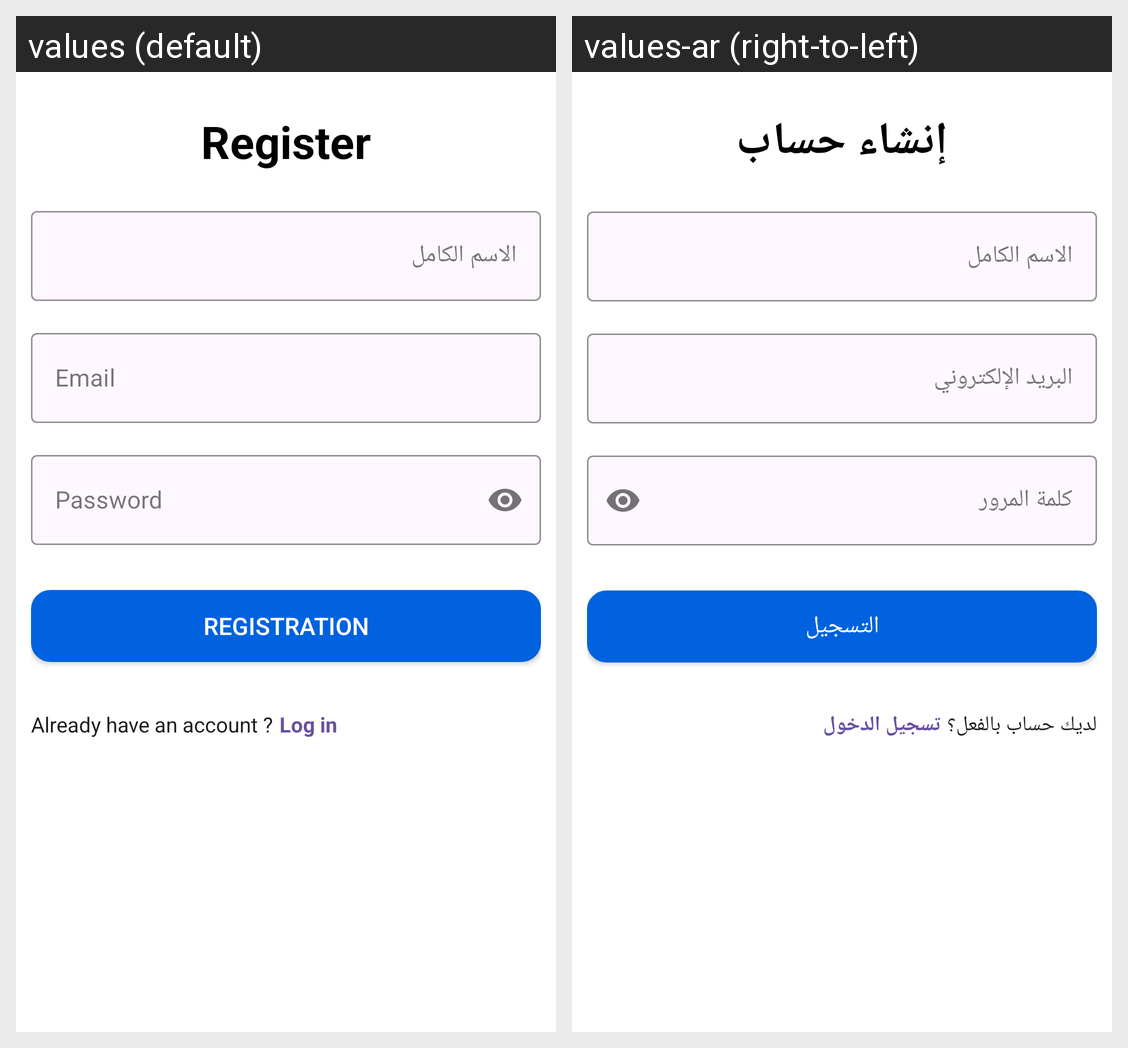

The same Android screen rendered under two of its app's locales, left to right. List the strings drawn on it with the default value and each locale's translation.
Android screen res/layout/activity_register.xml rendered under 2 locales, left to right: values (default), values-ar (right-to-left). Device: Nexus 5 (rendered at 1080×1920; each locale shown at half size, 540×960, under a caption strip naming it); theme Theme.Database78.
Strings drawn on this screen, with the default value and each locale's value (text and hints the layout hard-codes, and strings that could not be matched under every locale, appear in the picture but are not listed):

register
  values: Register
  values-ar: إنشاء حساب

email
  values: Email
  values-ar: البريد الإلكتروني

password
  values: Password
  values-ar: كلمة المرور

registration
  values: Registration
  values-ar: التسجيل

already_have_an_account
  values: Already have an account ?
  values-ar: لديك حساب بالفعل؟

log_in
  values: Log in
  values-ar: تسجيل الدخول
